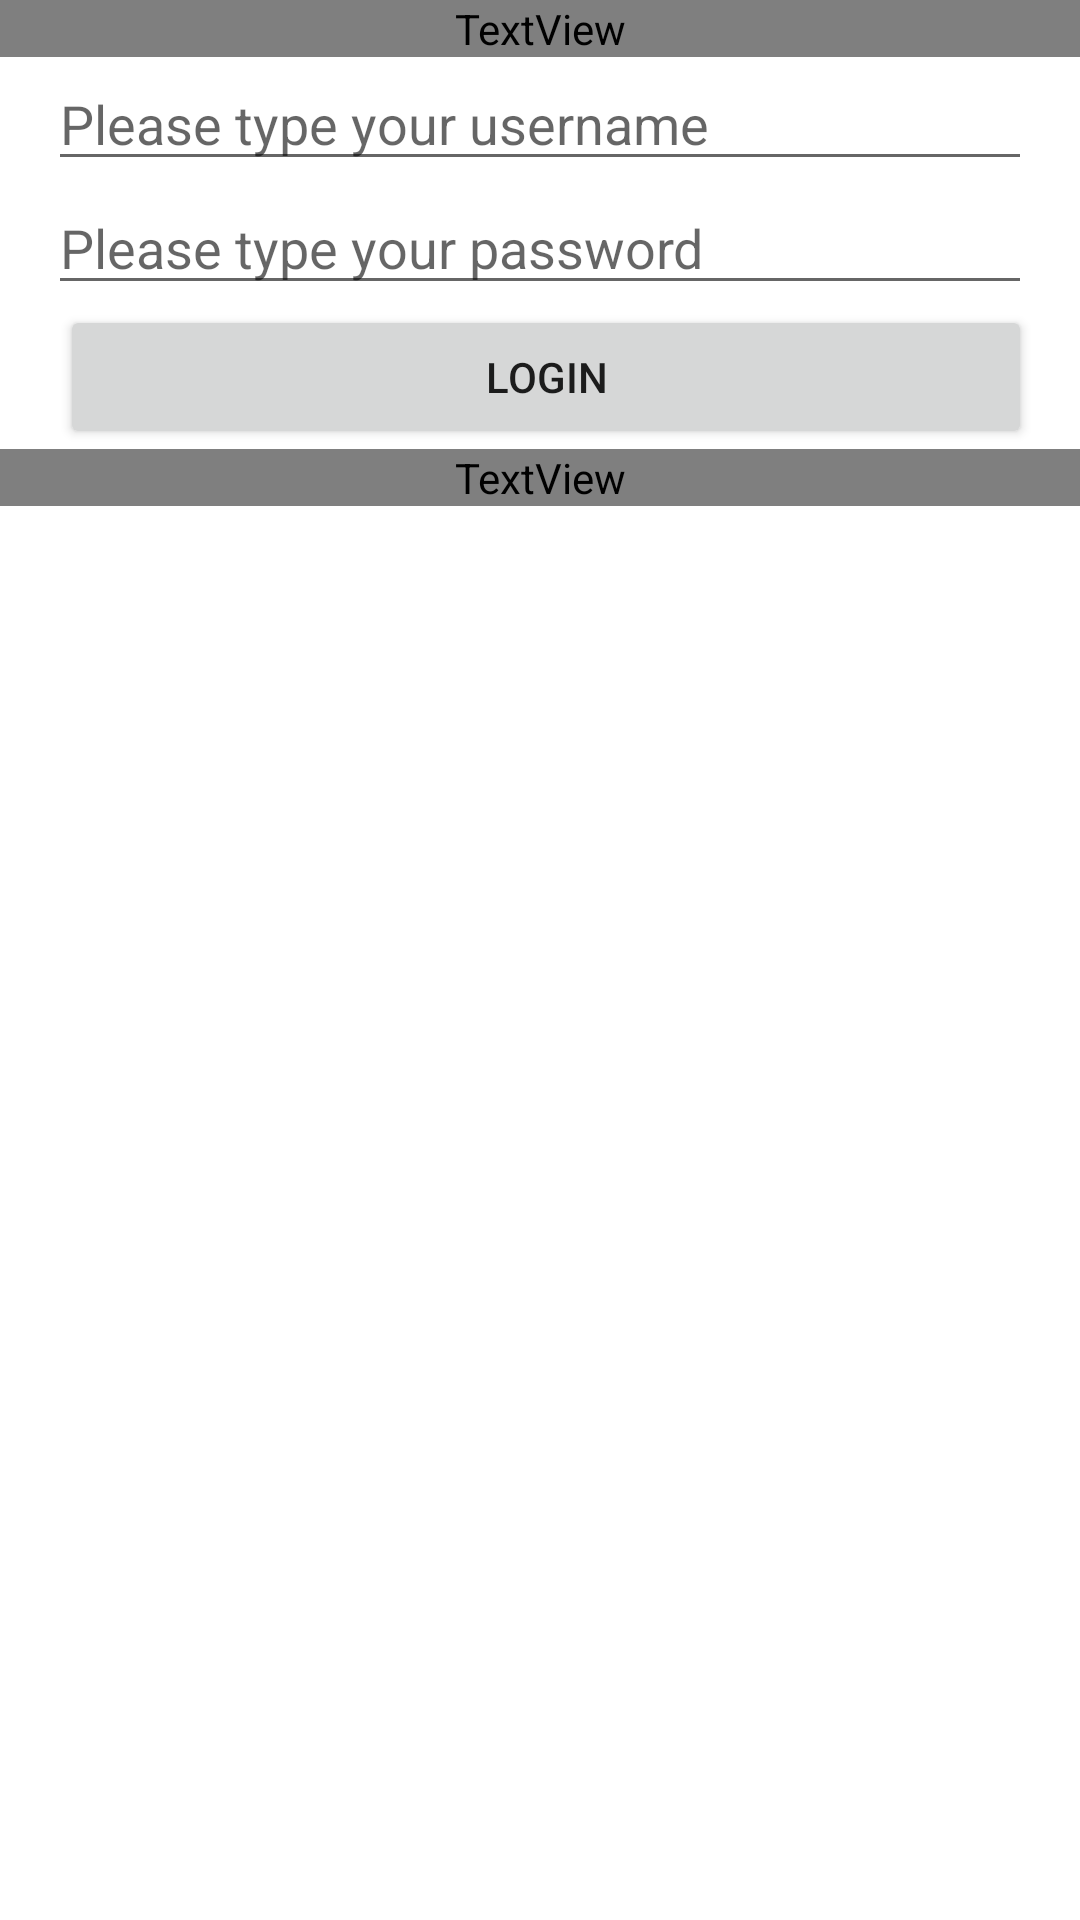

Reconstruct the res/layout file that produces this screen, plus the resources it refers to.
<!-- AndroidManifest.xml: application theme Theme.AnimeQuizz -->
<!-- res/layout/activity_main.xml -->
<?xml version="1.0" encoding="utf-8"?>
<LinearLayout xmlns:android="http://schemas.android.com/apk/res/android"
    xmlns:app="http://schemas.android.com/apk/res-auto"
    xmlns:tools="http://schemas.android.com/tools"
    android:layout_width="match_parent"
    android:layout_height="match_parent"
    tools:context=".MainActivity"
    android:orientation="vertical">

    <TextView
        android:layout_width="match_parent"
        android:layout_height="wrap_content"
        android:text="Merci de vous connecter :"
        android:textAlignment="center"
        android:textSize="25dp"
        android:textColor="@color/red"
        app:layout_constraintBottom_toBottomOf="parent"
        app:layout_constraintLeft_toLeftOf="parent"
        app:layout_constraintRight_toRightOf="parent"
        app:layout_constraintTop_toTopOf="parent" />

    <EditText
        android:id="@+id/text_inputUsername_main"
        android:layout_width="match_parent"
        android:layout_height="wrap_content"
        android:layout_marginStart="16dp"
        android:layout_marginEnd="16dp"
        android:hint="Please type your username" />
    <EditText
        android:id="@+id/text_inputPassword_main"
        android:layout_width="match_parent"
        android:layout_height="wrap_content"
        android:layout_marginStart="16dp"
        android:layout_marginEnd="16dp"
        android:hint="Please type your password" />
    <Button
        android:id="@+id/submit_btn_main"
        android:layout_width="match_parent"
        android:layout_height="wrap_content"
        android:layout_marginStart="20dp"
        android:layout_marginEnd="16dp"
        android:text="Login"/>
    <TextView
        android:id="@+id/textview_err"
        android:layout_width="match_parent"
        android:layout_height="wrap_content"
        android:text="err"
        android:textAlignment="center"
        android:textSize="25dp"
        android:textColor="@color/red"
        app:layout_constraintBottom_toBottomOf="parent"
        app:layout_constraintLeft_toLeftOf="parent"
        app:layout_constraintRight_toRightOf="parent" />

</LinearLayout>
<!-- resources referenced by this layout -->
<resources>
  <style name="Theme.AnimeQuizz" parent="Theme.MaterialComponents.DayNight.DarkActionBar">
          
          <item name="colorPrimary">@color/purple_500</item>
          <item name="colorPrimaryVariant">@color/purple_700</item>
          <item name="colorOnPrimary">@color/white</item>
          
          <item name="colorSecondary">@color/teal_200</item>
          <item name="colorSecondaryVariant">@color/teal_700</item>
          <item name="colorOnSecondary">@color/black</item>
          
          <item name="android:statusBarColor" tools:targetApi="l">?attr/colorPrimaryVariant</item>
          
      </style>
  <!-- not gathered from this repository: default colours our renderer supplied (Android Studio template values) -->
  <color name="purple_500">#FF6200EE</color>
  <color name="purple_700">#FF3700B3</color>
  <color name="teal_200">#FF03DAC5</color>
  <color name="teal_700">#FF018786</color>
  <color name="black">#FF000000</color>
  <color name="white">#FFFFFFFF</color>
</resources>
